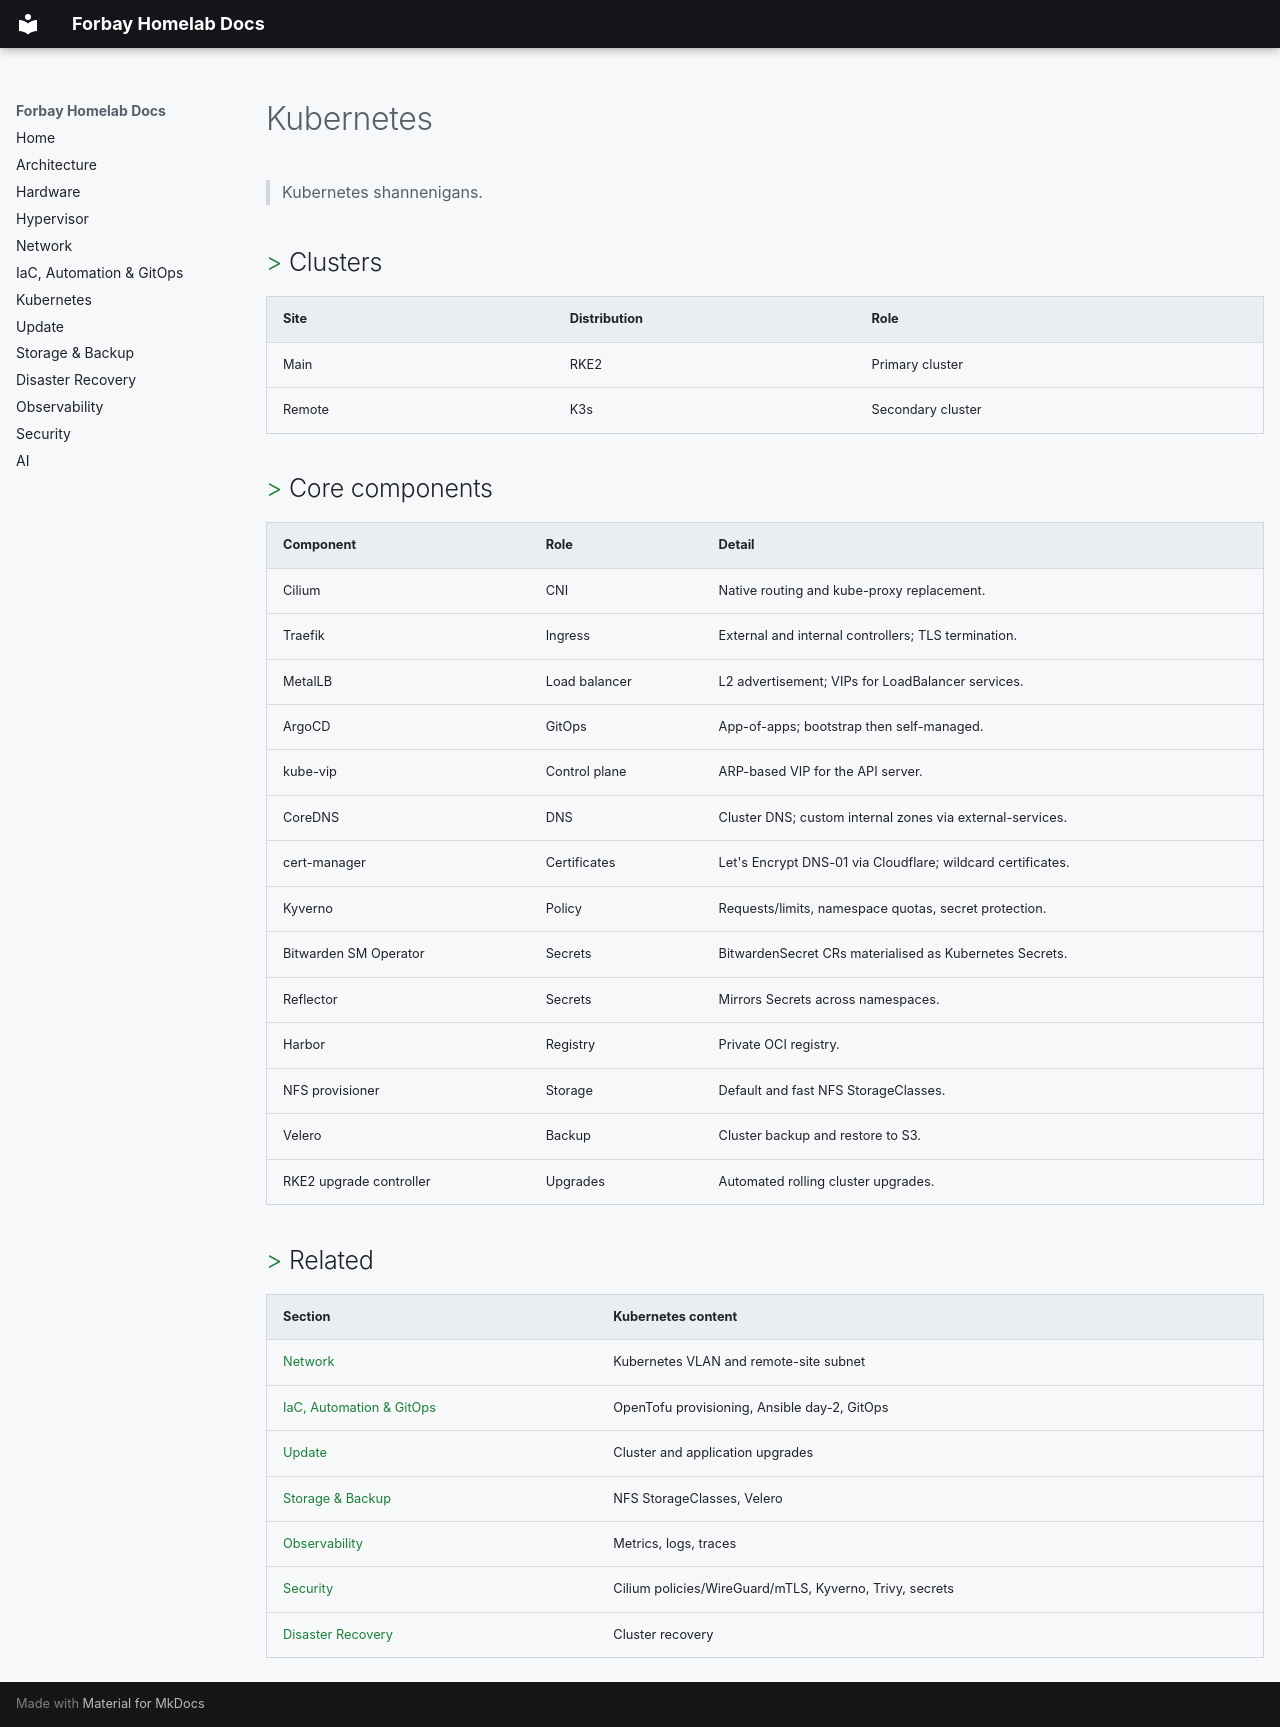

repository: FedericoGianni/docs · page: 10-kubernetes/index.html · generator: mkdocs

# Kubernetes

> Kubernetes shannenigans.

## Clusters

| Site | Distribution | Role |
| :--- | :--- | :--- |
| Main | RKE2 | Primary cluster |
| Remote | K3s | Secondary cluster |

## Core components

| Component | Role | Detail |
| :--- | :--- | :--- |
| Cilium | CNI | Native routing and kube-proxy replacement. |
| Traefik | Ingress | External and internal controllers; TLS termination. |
| MetalLB | Load balancer | L2 advertisement; VIPs for LoadBalancer services. |
| ArgoCD | GitOps | App-of-apps; bootstrap then self-managed. |
| kube-vip | Control plane | ARP-based VIP for the API server. |
| CoreDNS | DNS | Cluster DNS; custom internal zones via external-services. |
| cert-manager | Certificates | Let's Encrypt DNS-01 via Cloudflare; wildcard certificates. |
| Kyverno | Policy | Requests/limits, namespace quotas, secret protection. |
| Bitwarden SM Operator | Secrets | BitwardenSecret CRs materialised as Kubernetes Secrets. |
| Reflector | Secrets | Mirrors Secrets across namespaces. |
| Harbor | Registry | Private OCI registry. |
| NFS provisioner | Storage | Default and fast NFS StorageClasses. |
| Velero | Backup | Cluster backup and restore to S3. |
| RKE2 upgrade controller | Upgrades | Automated rolling cluster upgrades. |

## Related

| Section | Kubernetes content |
| :--- | :--- |
| [Network](3-network.md) | Kubernetes VLAN and remote-site subnet |
| [IaC, Automation & GitOps](4-iac.md) | OpenTofu provisioning, Ansible day-2, GitOps |
| [Update](5-update.md) | Cluster and application upgrades |
| [Storage & Backup](6-storage-backup.md) | NFS StorageClasses, Velero |
| [Observability](7-observability.md) | Metrics, logs, traces |
| [Security](8-security.md) | Cilium policies/WireGuard/mTLS, Kyverno, Trivy, secrets |
| [Disaster Recovery](9-disaster-recovery.md) | Cluster recovery |
